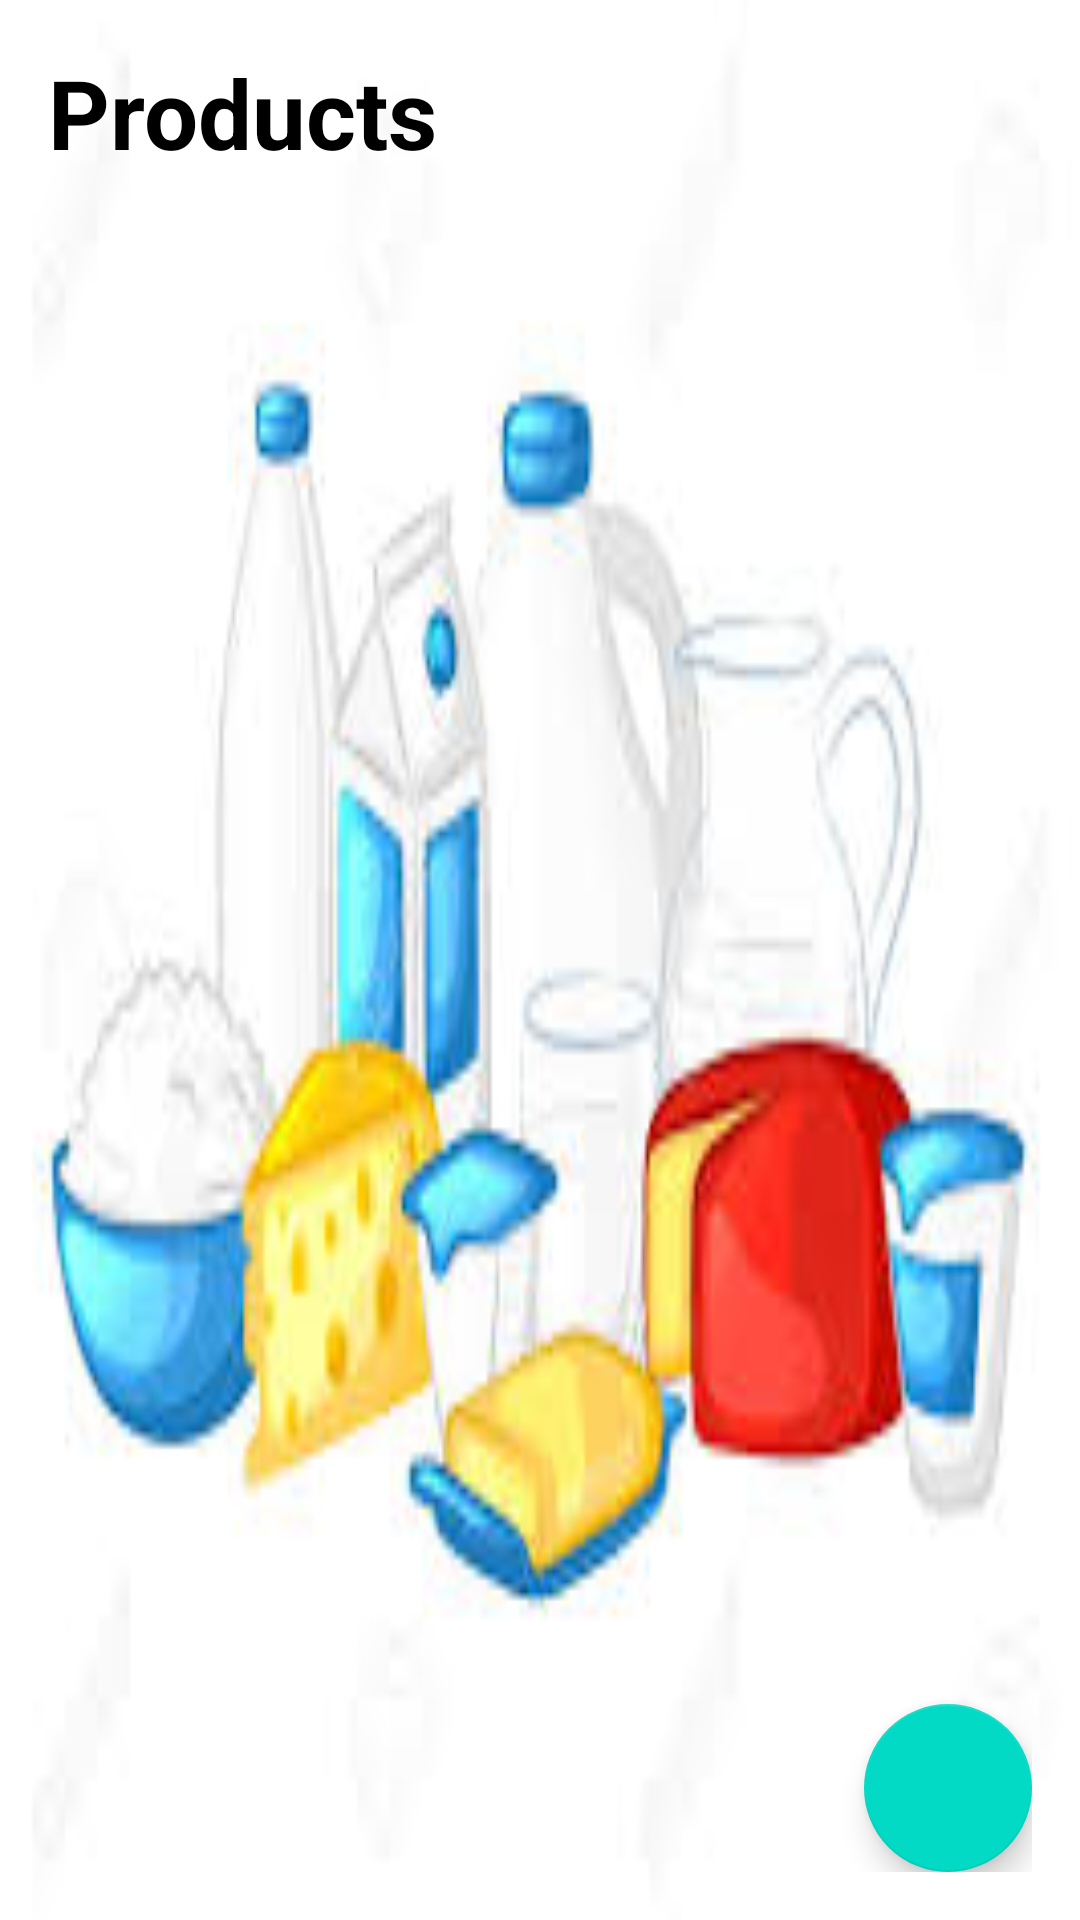

The Android layout XML behind this screen, and the referenced resources:
<!-- AndroidManifest.xml: application theme Theme.OnlineElecStore -->
<!-- res/layout/activity_add_product.xml -->
<?xml version="1.0" encoding="utf-8"?>
<RelativeLayout xmlns:android="http://schemas.android.com/apk/res/android"
    xmlns:app="http://schemas.android.com/apk/res-auto"
    xmlns:tools="http://schemas.android.com/tools"
    android:layout_width="match_parent"
    android:layout_height="match_parent"
    android:background="@drawable/productsimages"
    android:padding="16dp"
    tools:context=".AddProductActivity">

    <RelativeLayout
        android:layout_width="match_parent"
        android:layout_height="wrap_content"
        android:id="@+id/title_bar_layout">
        <TextView
            android:layout_width="wrap_content"
            android:layout_height="wrap_content"
            android:id="@+id/product_title"
            android:text="Products"
            android:textSize="32sp"
            android:textColor="@color/black"
            android:textStyle="bold"/>

        <ImageButton
            android:layout_width="36dp"
            android:layout_height="36dp"
            android:id="@+id/menu_btn"
            android:src="@drawable/ic_baseline_menu_24"
            android:layout_alignParentEnd="true"
            android:layout_centerVertical="true"
            android:background="?attr/selectableItemBackgroundBorderless"
            app:tint="@color/black" />


    </RelativeLayout>

    <androidx.recyclerview.widget.RecyclerView
        android:layout_width="match_parent"
        android:layout_height="match_parent"
        android:id="@+id/recycler_view"
        android:layout_below="@id/title_bar_layout"/>

    <com.google.android.material.floatingactionbutton.FloatingActionButton
        android:id="@+id/add_Products_btn"
        android:layout_width="wrap_content"
        android:layout_height="wrap_content"
        android:layout_alignParentEnd="true"
        android:layout_alignParentBottom="true"
        android:src="@drawable/ic_baseline_add_24"/>




</RelativeLayout>
<!-- resources referenced by this layout -->
<resources>
  <!-- drawable productsimages: jpg bitmap (drawable, 7395 bytes) -->
  <style name="Theme.OnlineElecStore" parent="Theme.MaterialComponents.DayNight.DarkActionBar">
          
          <item name="colorPrimary">@color/purple_500</item>
          <item name="colorPrimaryVariant">@color/purple_700</item>
          <item name="colorOnPrimary">@color/white</item>
          
          <item name="colorSecondary">@color/teal_200</item>
          <item name="colorSecondaryVariant">@color/teal_700</item>
          <item name="colorOnSecondary">@color/black</item>
          
          <item name="android:statusBarColor">?attr/colorPrimaryVariant</item>
          
      </style>
  <!-- not gathered from this repository: default colours our renderer supplied (Android Studio template values) -->
  <color name="purple_500">#FF6200EE</color>
  <color name="purple_700">#FF3700B3</color>
  <color name="teal_200">#FF03DAC5</color>
  <color name="teal_700">#FF018786</color>
  <color name="black">#FF000000</color>
  <color name="white">#FFFFFFFF</color>
</resources>
